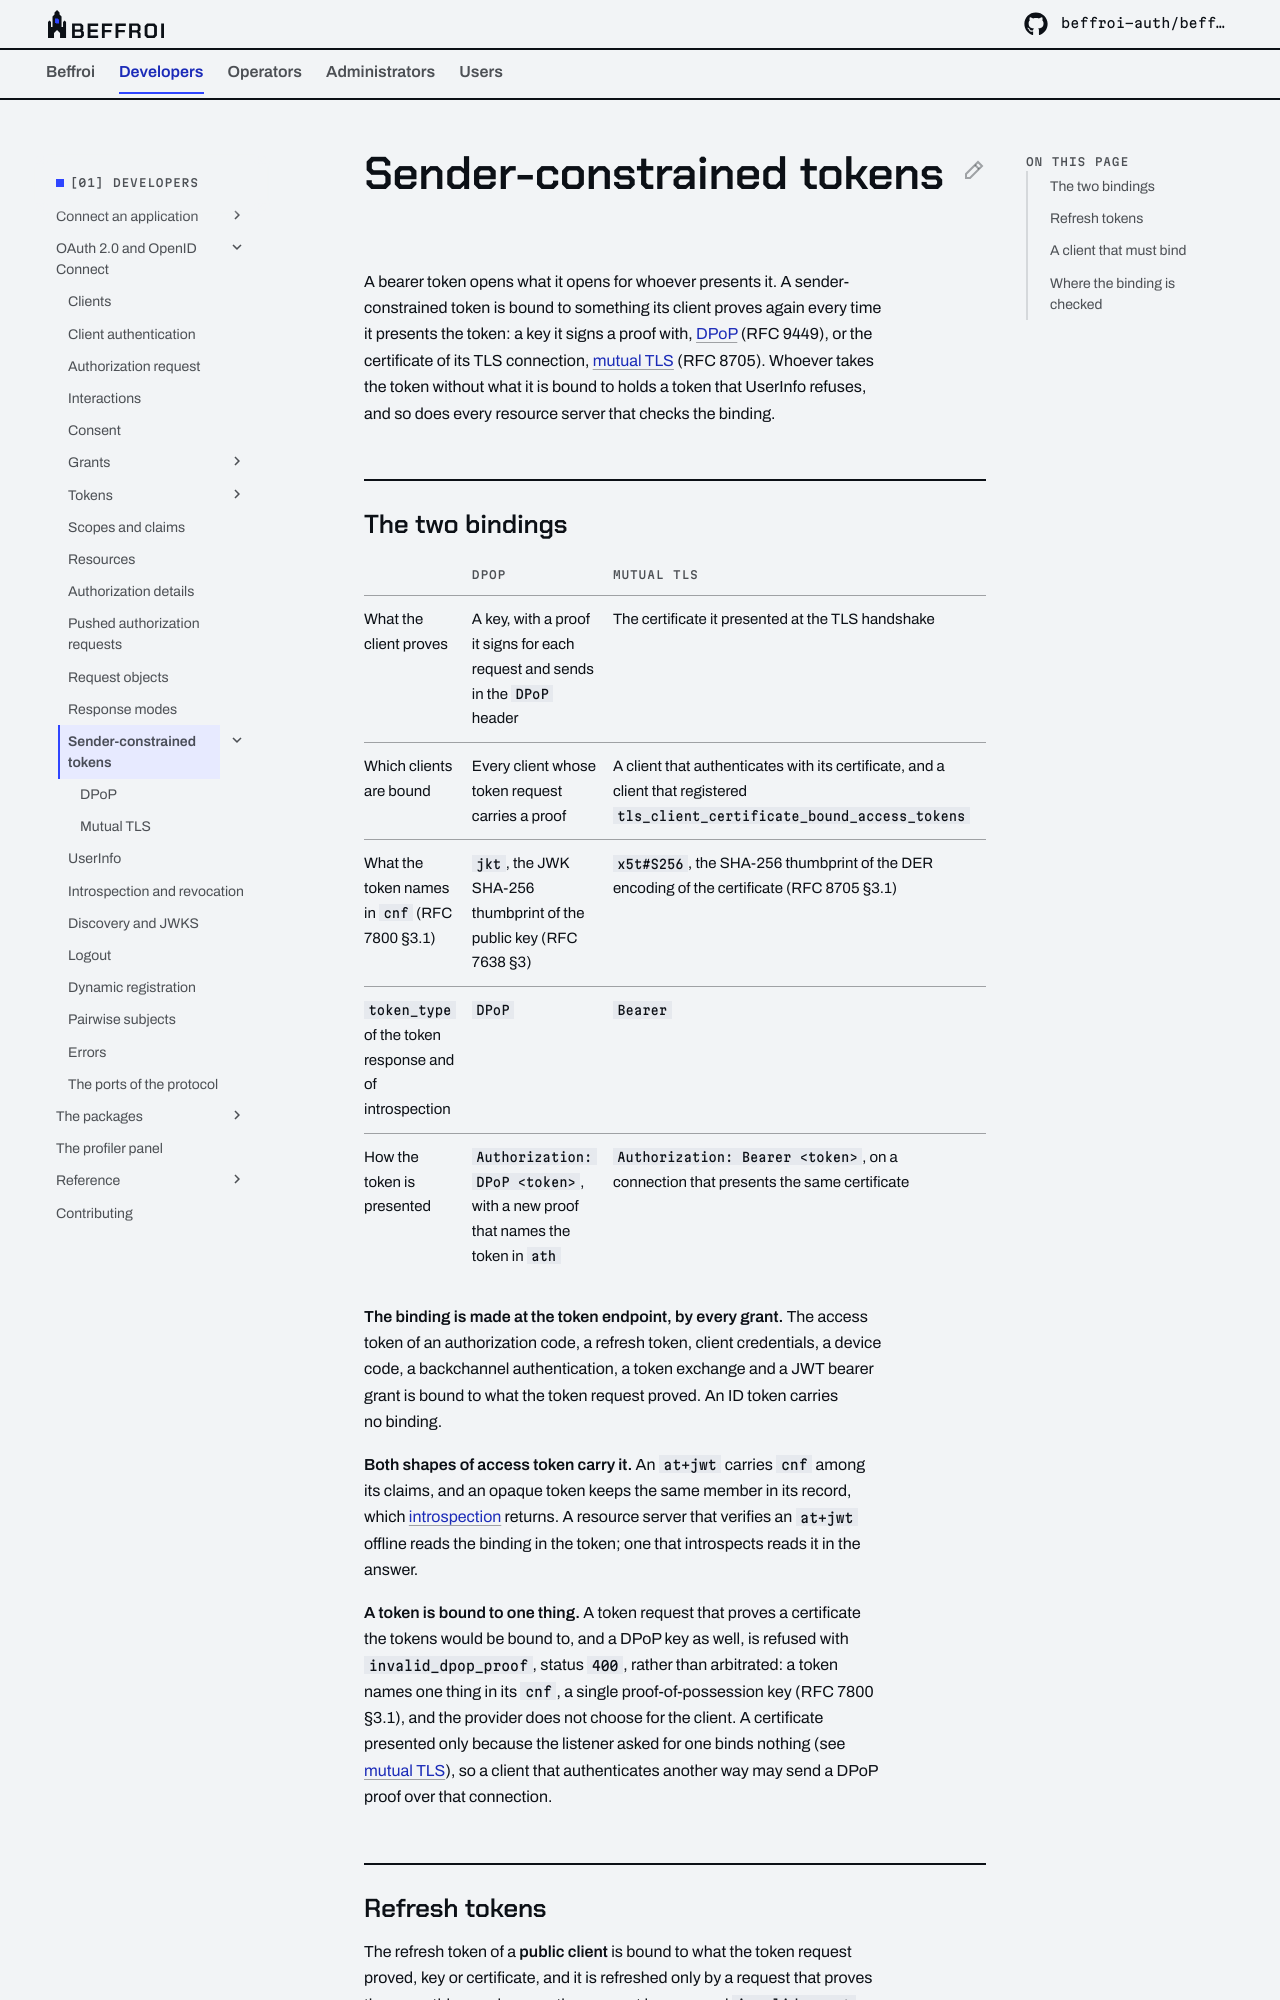

repository: beffroi-auth/docs · page: 0.1/developers/oidc/sender-constrained/index.html · generator: mkdocs

---
title: Sender-constrained tokens
description: Tokens bound to a key or a certificate the client proves again every time it presents them, how the binding is written, and which clients must bind.
---

# Sender-constrained tokens

A bearer token opens what it opens for whoever presents it. A sender-constrained token is bound to something
its client proves again every time it presents the token: a key it signs a proof with, [DPoP](dpop.md)
(RFC 9449), or the certificate of its TLS connection, [mutual TLS](mutual-tls.md) (RFC 8705). Whoever takes
the token without what it is bound to holds a token that UserInfo refuses, and so does every resource server
that checks the binding.

## The two bindings

| | DPoP | Mutual TLS |
|---|---|---|
| What the client proves | A key, with a proof it signs for each request and sends in the `DPoP` header | The certificate it presented at the TLS handshake |
| Which clients are bound | Every client whose token request carries a proof | A client that authenticates with its certificate, and a client that registered `tls_client_certificate_bound_access_tokens` |
| What the token names in `cnf` (RFC 7800 §3.1) | `jkt`, the JWK SHA-256 thumbprint of the public key (RFC 7638 §3) | `x5t#S256`, the SHA-256 thumbprint of the DER encoding of the certificate (RFC 8705 §3.1) |
| `token_type` of the token response and of introspection | `DPoP` | `Bearer` |
| How the token is presented | `Authorization: DPoP <token>`, with a new proof that names the token in `ath` | `Authorization: Bearer <token>`, on a connection that presents the same certificate |

**The binding is made at the token endpoint, by every grant.** The access token of an authorization code, a
refresh token, client credentials, a device code, a backchannel authentication, a token exchange and a JWT
bearer grant is bound to what the token request proved. An ID token carries no binding.

**Both shapes of access token carry it.** An `at+jwt` carries `cnf` among its claims, and an opaque token keeps
the same member in its record, which [introspection](../introspection-and-revocation.md) returns. A resource
server that verifies an `at+jwt` offline reads the binding in the token; one that introspects reads it in the
answer.

**A token is bound to one thing.** A token request that proves a certificate the tokens would be bound to, and a
DPoP key as well, is refused with `invalid_dpop_proof`, status `400`, rather than arbitrated: a token names one
thing in its `cnf`, a single proof-of-possession key (RFC 7800 §3.1), and the provider does not choose for the
client. A certificate presented only because the listener asked for one binds nothing (see [mutual
TLS](mutual-tls.md#tokens-bound-to-the-certificate)), so a client that authenticates another way may send a DPoP
proof over that connection.
